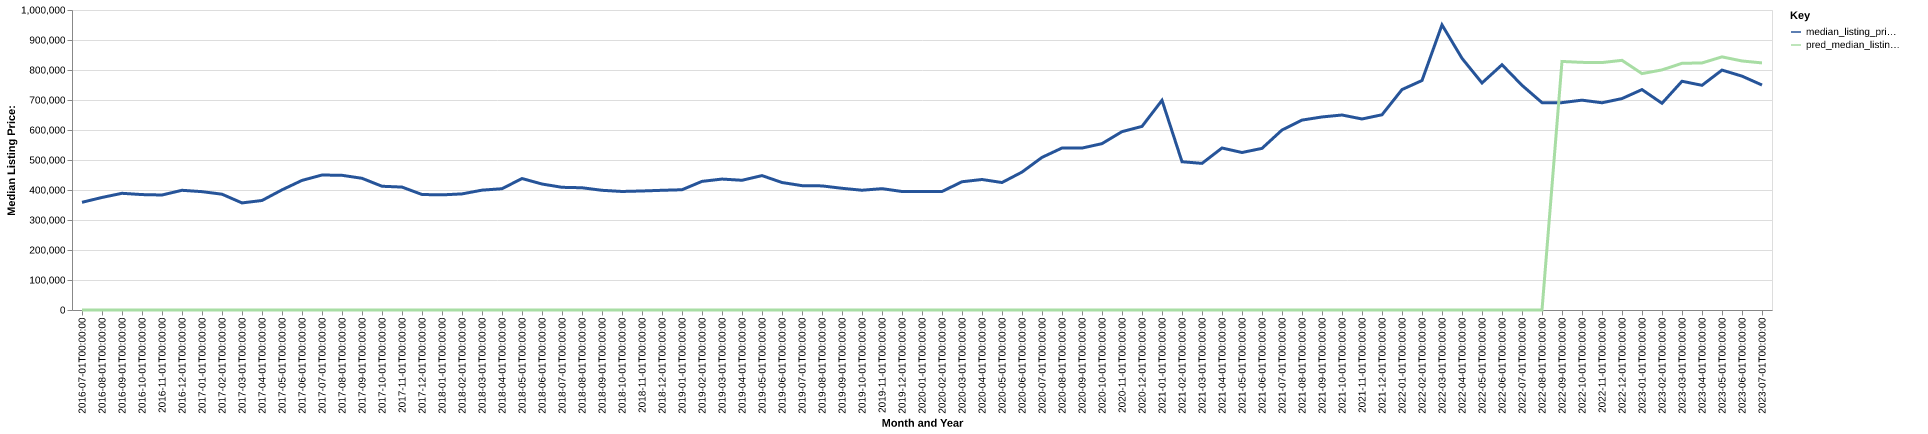

The data file committed next to this chart (first rows):
date, time_idx, median_listing_price, thirty_year_interest_rate_five, month, county_name, active_listing_count, median_days_on_market, pred_median_listing_price, month_year
2016-07-01, 0, 359000, 3.72, 7, kittitas, wa, 267.0, 54.0, 0, Jul-2016
2016-08-01, 1, 375125, 3.73, 8, kittitas, wa, 263.0, 59.0, 0, Aug-2016
2016-09-01, 2, 389000, 3.66, 9, kittitas, wa, 256.0, 69.0, 0, Sep-2016
2016-10-01, 3, 384700, 3.64, 10, kittitas, wa, 233.0, 75.0, 0, Oct-2016
2016-11-01, 4, 383325, 3.66, 11, kittitas, wa, 214.0, 86.0, 0, Nov-2016
2016-12-01, 5, 399000, 3.48, 12, kittitas, wa, 178.0, 98.0, 0, Dec-2016
2017-01-01, 6, 394500, 3.45, 1, kittitas, wa, 138.0, 112.0, 0, Jan-2017
2017-02-01, 7, 386000, 3.5, 2, kittitas, wa, 116.0, 96.0, 0, Feb-2017
2017-03-01, 8, 356950, 3.52, 3, kittitas, wa, 112.0, 80.0, 0, Mar-2017
2017-04-01, 9, 365000, 4.03, 4, kittitas, wa, 130.0, 37.0, 0, Apr-2017
2017-05-01, 10, 400500, 4.32, 5, kittitas, wa, 173.0, 28.0, 0, May-2017
2017-06-01, 11, 432000, 4.2, 6, kittitas, wa, 175.0, 38.0, 0, Jun-2017
2017-07-01, 12, 449950, 4.19, 7, kittitas, wa, 195.0, 47.0, 0, Jul-2017
2017-08-01, 13, 449000, 4.3, 8, kittitas, wa, 214.0, 47.0, 0, Aug-2017
2017-09-01, 14, 439000, 4.1, 9, kittitas, wa, 216.0, 58.0, 0, Sep-2017
2017-10-01, 15, 412499, 4.05, 10, kittitas, wa, 196.0, 77.0, 0, Oct-2017
2017-11-01, 16, 409750, 3.94, 11, kittitas, wa, 168.0, 88.0, 0, Nov-2017
2017-12-01, 17, 385000, 4.03, 12, kittitas, wa, 132.0, 92.0, 0, Dec-2017
2018-01-01, 18, 383750, 3.93, 1, kittitas, wa, 87.0, 88.0, 0, Jan-2018
2018-02-01, 19, 387000, 3.83, 2, kittitas, wa, 74.0, 79.0, 0, Feb-2018
2018-03-01, 20, 399475, 3.94, 3, kittitas, wa, 84.0, 32.0, 0, Mar-2018
2018-04-01, 21, 404250, 3.95, 4, kittitas, wa, 111.0, 33.0, 0, Apr-2018
2018-05-01, 22, 438248, 3.99, 5, kittitas, wa, 133.0, 29.0, 0, May-2018
2018-06-01, 23, 419950, 4.15, 6, kittitas, wa, 176.0, 32.0, 0, Jun-2018
2018-07-01, 24, 408963, 4.4, 7, kittitas, wa, 192.0, 46.0, 0, Jul-2018
2018-08-01, 25, 407475, 4.46, 8, kittitas, wa, 189.0, 56.0, 0, Aug-2018
2018-09-01, 26, 399000, 4.58, 9, kittitas, wa, 228.0, 54.0, 0, Sep-2018
2018-10-01, 27, 395100, 4.66, 10, kittitas, wa, 215.0, 63.0, 0, Oct-2018
2018-11-01, 28, 396725, 4.62, 11, kittitas, wa, 189.0, 78.0, 0, Nov-2018
2018-12-01, 29, 399000, 4.54, 12, kittitas, wa, 157.0, 92.0, 0, Dec-2018
2019-01-01, 30, 400850, 4.6, 1, kittitas, wa, 125.0, 104.0, 0, Jan-2019
2019-02-01, 31, 428750, 4.72, 2, kittitas, wa, 108.0, 93.0, 0, Feb-2019
2019-03-01, 32, 436429, 4.9, 3, kittitas, wa, 122.0, 65.0, 0, Mar-2019
2019-04-01, 33, 432416, 4.94, 4, kittitas, wa, 147.0, 40.0, 0, Apr-2019
2019-05-01, 34, 448000, 4.75, 5, kittitas, wa, 165.0, 32.0, 0, May-2019
2019-06-01, 35, 424975, 4.51, 6, kittitas, wa, 192.0, 38.0, 0, Jun-2019
2019-07-01, 36, 414475, 4.41, 7, kittitas, wa, 196.0, 52.0, 0, Jul-2019
2019-08-01, 37, 413675, 4.41, 8, kittitas, wa, 193.0, 58.0, 0, Aug-2019
2019-09-01, 38, 405688, 4.2, 9, kittitas, wa, 189.0, 65.0, 0, Sep-2019
2019-10-01, 39, 399238, 4.14, 10, kittitas, wa, 185.0, 71.0, 0, Oct-2019
2019-11-01, 40, 404475, 3.84, 11, kittitas, wa, 145.0, 84.0, 0, Nov-2019
2019-12-01, 41, 395000, 3.81, 12, kittitas, wa, 112.0, 85.0, 0, Dec-2019
2020-01-01, 42, 395000, 3.75, 1, kittitas, wa, 85.0, 89.0, 0, Jan-2020
2020-02-01, 43, 395000, 3.73, 2, kittitas, wa, 79.0, 63.0, 0, Feb-2020
2020-03-01, 44, 427488, 3.78, 3, kittitas, wa, 101.0, 30.0, 0, Mar-2020
2020-04-01, 45, 435000, 3.75, 4, kittitas, wa, 115.0, 32.0, 0, Apr-2020
2020-05-01, 46, 424925, 3.74, 5, kittitas, wa, 117.0, 46.0, 0, May-2020
2020-06-01, 47, 459725, 3.72, 6, kittitas, wa, 131.0, 36.0, 0, Jun-2020
2020-07-01, 48, 508736, 3.49, 7, kittitas, wa, 125.0, 38.0, 0, Jul-2020
2020-08-01, 49, 539999, 3.65, 8, kittitas, wa, 128.0, 38.0, 0, Aug-2020
2020-09-01, 50, 539749, 3.33, 9, kittitas, wa, 118.0, 46.0, 0, Sep-2020
2020-10-01, 51, 554500, 3.28, 10, kittitas, wa, 109.0, 42.0, 0, Oct-2020
2020-11-01, 52, 594500, 3.21, 11, kittitas, wa, 66.0, 47.0, 0, Nov-2020
2020-12-01, 53, 612000, 3.07, 12, kittitas, wa, 44.0, 63.0, 0, Dec-2020
2021-01-01, 54, 699000, 2.99, 1, kittitas, wa, 35.0, 52.0, 0, Jan-2021
2021-02-01, 55, 494250, 2.93, 2, kittitas, wa, 34.0, 38.0, 0, Feb-2021
2021-03-01, 56, 488745, 2.88, 3, kittitas, wa, 35.0, 27.0, 0, Mar-2021
2021-04-01, 57, 540000, 2.84, 4, kittitas, wa, 43.0, 16.0, 0, Apr-2021
2021-05-01, 58, 525000, 2.71, 5, kittitas, wa, 63.0, 17.0, 0, May-2021
2021-06-01, 59, 538735, 2.79, 6, kittitas, wa, 87.0, 21.0, 0, Jun-2021
... 25 more rows
